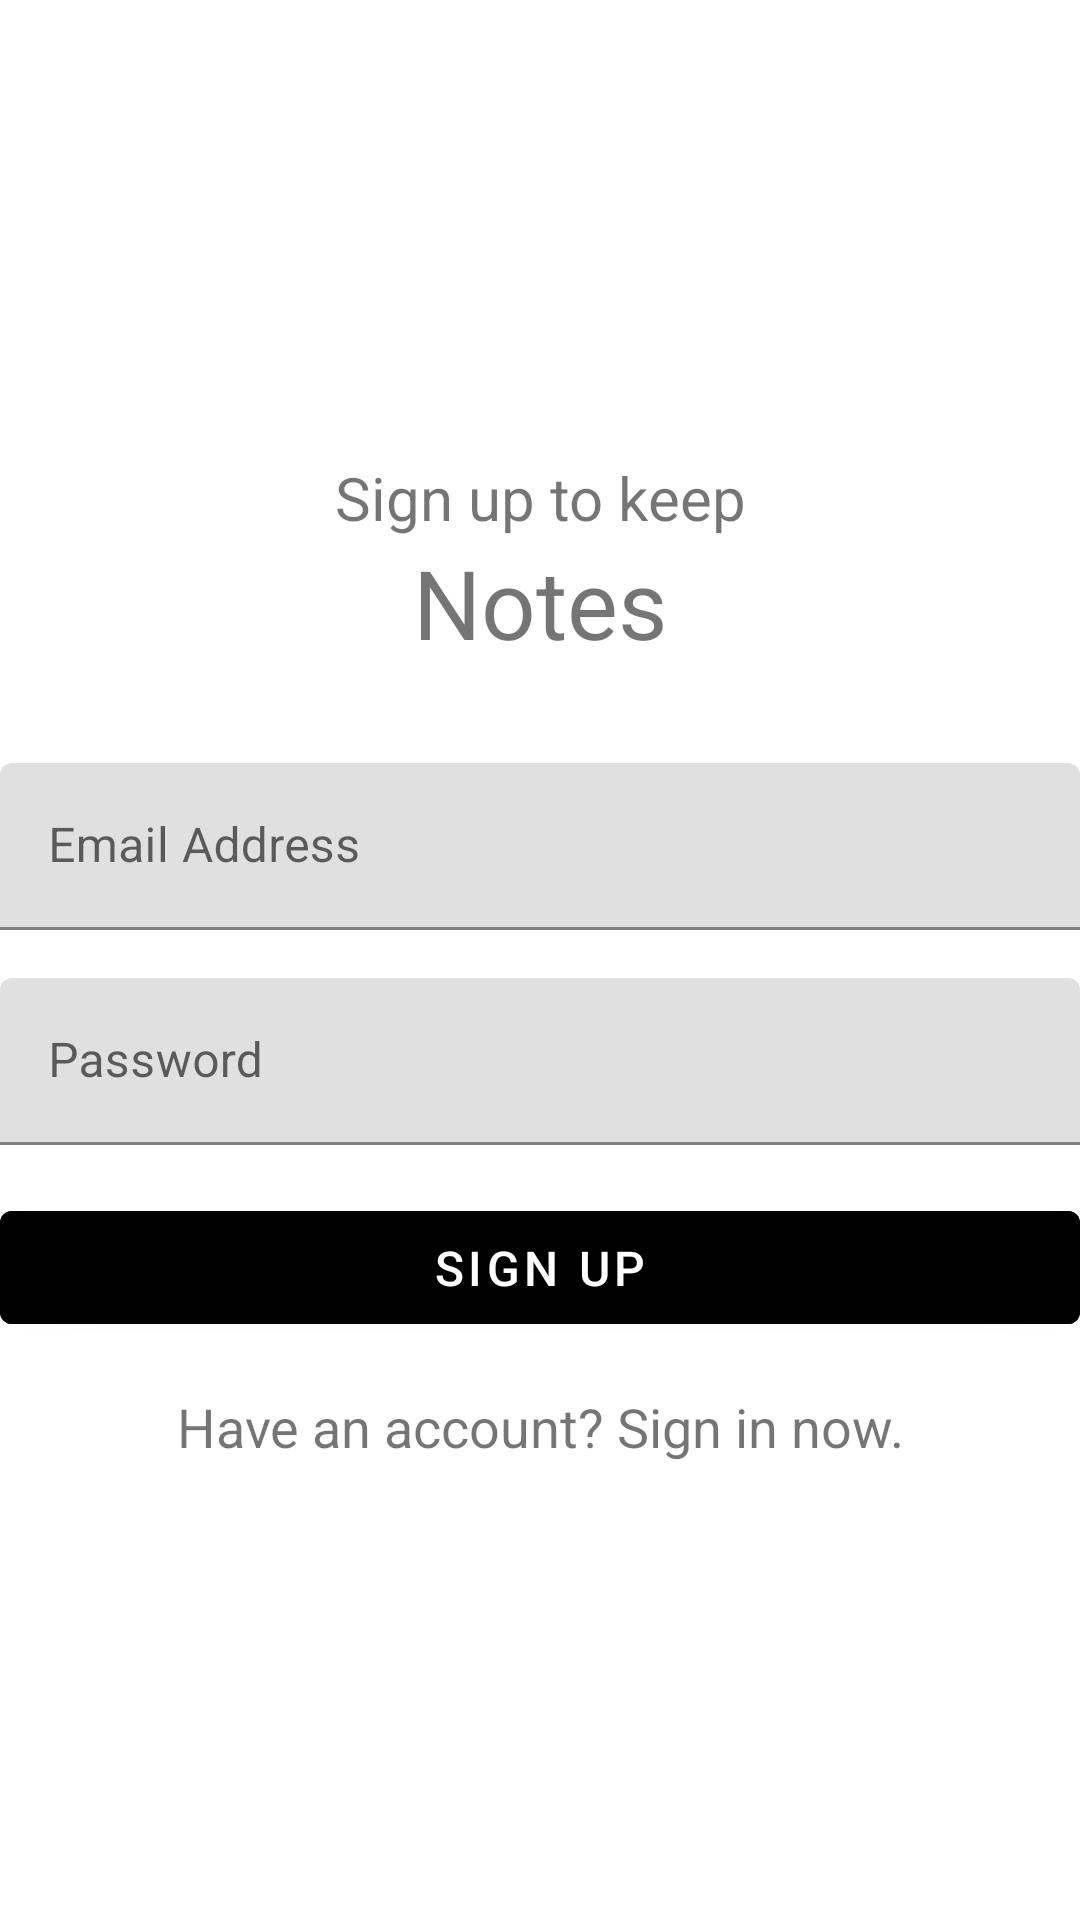

Write the Android layout XML for this screen, with the resource values it uses.
<!-- AndroidManifest.xml: application theme Theme.Notely -->
<!-- res/layout/fragment_sign_up.xml -->
<?xml version="1.0" encoding="utf-8"?>
<LinearLayout xmlns:android="http://schemas.android.com/apk/res/android"
    xmlns:app="http://schemas.android.com/apk/res-auto"
    xmlns:tools="http://schemas.android.com/tools"
    android:layout_width="match_parent"
    android:layout_height="match_parent"
    android:layout_margin="32dp"
    android:gravity="center"
    android:orientation="vertical"
    tools:context=".ui.auth.SignUpFragment">

    <TextView
        android:id="@+id/tvTitle"
        android:layout_width="match_parent"
        android:layout_height="wrap_content"
        android:text="@string/sign_up_to_keep"
        android:textAlignment="center"
        android:textSize="20sp" />

    <TextView
        android:id="@+id/tvSubTitle"
        android:layout_width="match_parent"
        android:layout_height="wrap_content"
        android:text="@string/notes"
        android:textAlignment="center"
        android:textSize="32sp" />

    <com.google.android.material.textfield.TextInputLayout
        android:id="@+id/etEmailInputLayout"
        android:layout_width="match_parent"
        android:layout_height="wrap_content"
        android:layout_marginTop="32dp"
        android:hint="@string/email_address">

        <com.google.android.material.textfield.TextInputEditText
            android:id="@+id/etEmail"
            android:layout_width="match_parent"
            android:layout_height="wrap_content"
            android:inputType="textEmailAddress"
            android:singleLine="true" />
    </com.google.android.material.textfield.TextInputLayout>

    <com.google.android.material.textfield.TextInputLayout
        android:id="@+id/etPasswordInputLayout"
        android:layout_width="match_parent"
        android:layout_height="wrap_content"
        android:layout_marginTop="16dp"
        android:hint="@string/password">

        <com.google.android.material.textfield.TextInputEditText
            android:id="@+id/etPassword"
            android:layout_width="match_parent"
            android:layout_height="wrap_content"
            android:inputType="textEmailAddress"
            android:singleLine="true" />
    </com.google.android.material.textfield.TextInputLayout>

    <com.google.android.material.button.MaterialButton
        android:id="@+id/btnSignUp"
        android:layout_width="match_parent"
        android:layout_height="wrap_content"
        android:layout_marginTop="16dp"
        android:backgroundTint="@color/black"
        android:padding="8dp"
        android:text="@string/sign_up"
        android:textSize="16sp" />

    <TextView
        android:id="@+id/tvSignIn"
        android:layout_width="match_parent"
        android:layout_height="wrap_content"
        android:layout_marginStart="32dp"
        android:layout_marginTop="16dp"
        android:layout_marginEnd="32dp"
        android:focusable="false"
        android:text="@string/have_an_account_sign_in_now"
        android:textAlignment="center"
        android:textSize="18sp" />
</LinearLayout>
<!-- resources referenced by this layout -->
<resources>
  <color name="black">#FF000000</color>
  <string name="email_address">Email Address</string>
  <string name="have_an_account_sign_in_now">Have an account? Sign in now.</string>
  <string name="notes">Notes</string>
  <string name="password">Password</string>
  <string name="sign_up">Sign Up</string>
  <string name="sign_up_to_keep">Sign up to keep</string>
  <style name="Theme.Notely" parent="Theme.MaterialComponents.DayNight.DarkActionBar">
          
          <item name="colorPrimary">@color/grey</item>
          <item name="colorPrimaryVariant">@color/dark_grey</item>
          <item name="colorOnPrimary">@color/white</item>
          
          <item name="colorSecondary">@color/blue_light</item>
          <item name="colorSecondaryVariant">@color/blue_dark</item>
          <item name="colorOnSecondary">@color/black</item>
          
          <item name="android:statusBarColor" tools:targetApi="l">@color/dark_grey</item>
          
      </style>
  <color name="grey">#393e46</color>
  <color name="dark_grey">#222831</color>
  <color name="white">#FFFFFFFF</color>
  <color name="blue_light">#6283FF</color>
  <color name="blue_dark">#3B4FFE</color>
</resources>
